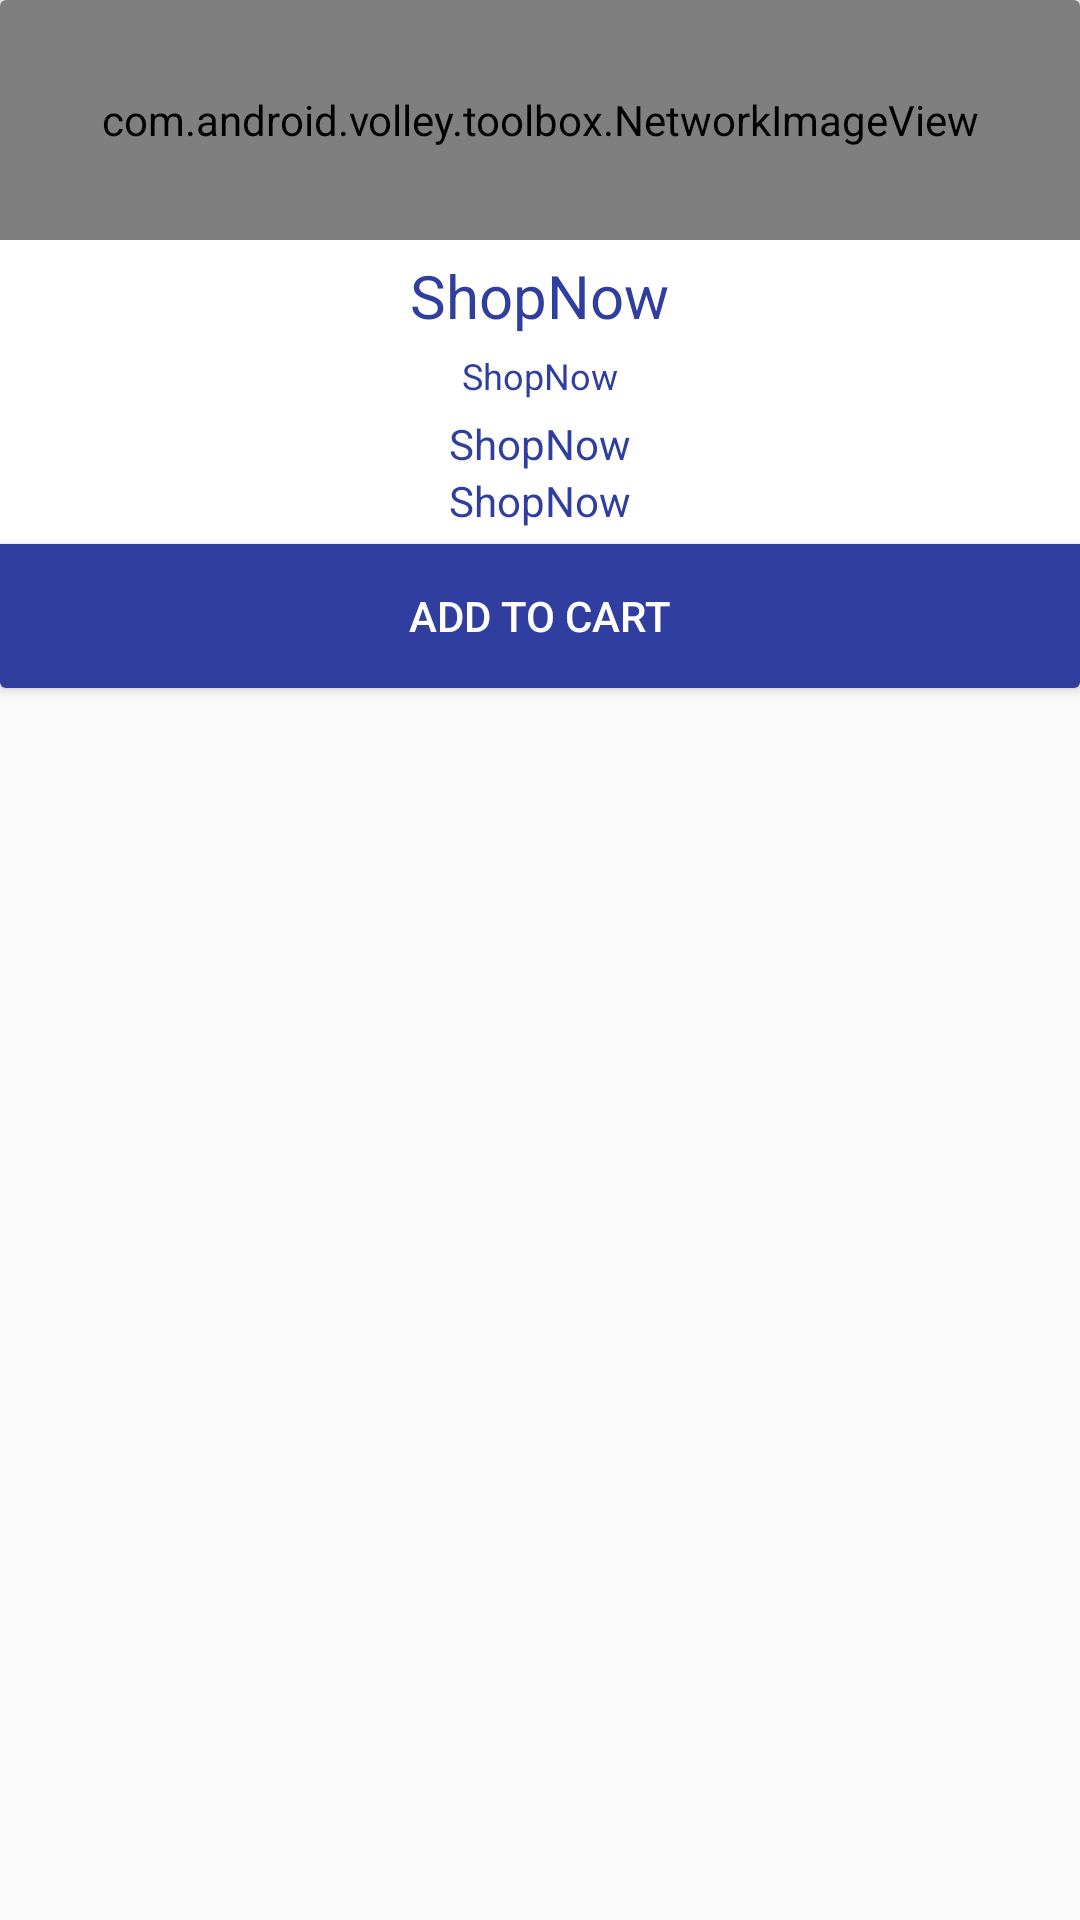

Here is an Android app screen rendered from its layout file. Give the layout XML and the strings, colors and styles it references.
<!-- AndroidManifest.xml: application theme AppTheme -->
<!-- res/layout/custom_product_item.xml -->
<?xml version="1.0" encoding="utf-8"?>
<LinearLayout xmlns:android="http://schemas.android.com/apk/res/android"
    android:layout_width="match_parent"
    android:layout_margin="@dimen/activity_vertical_margin"
    android:layout_height="wrap_content">

    <android.support.v7.widget.CardView
        android:layout_width="match_parent"
        android:layout_height="wrap_content">

        <LinearLayout
            android:layout_width="match_parent"
            android:layout_height="wrap_content"

            android:orientation="vertical">

            <com.android.volley.toolbox.NetworkImageView
                android:id="@+id/ivProduct"
                android:layout_width="match_parent"
                android:scaleType="centerCrop"
                android:layout_height="@dimen/image_height" />

            <TextView
                android:id="@+id/tvProductName"
                android:layout_marginTop="@dimen/top_margin"
                style="@style/BigTextView"
                android:layout_width="wrap_content"
                android:layout_height="wrap_content"
                android:text="@string/app_name" />

            <TextView
                android:id="@+id/tvProductPrice"
                style="@style/SmallTextView"
                android:layout_width="wrap_content"
                android:layout_height="wrap_content"
                android:layout_marginTop="@dimen/top_margin"
                android:text="@string/app_name" />

            <TextView
                android:id="@+id/tvVendorName"
                style="@style/NormalTextView"
                android:layout_width="wrap_content"
                android:layout_height="wrap_content"
                android:layout_marginTop="@dimen/top_margin"
                android:text="@string/app_name" />

            <TextView
                android:id="@+id/tvVendorAddress"
                style="@style/NormalTextView"
                android:layout_width="wrap_content"
                android:layout_height="wrap_content"
                android:text="@string/app_name" />

            <Button
                android:id="@+id/btnAddToCart"
                style="@style/NormalButtonView"
                android:layout_width="match_parent"
                android:layout_height="wrap_content"
                android:layout_marginTop="@dimen/top_margin"
                android:text="@string/addtocart" />
        </LinearLayout>
    </android.support.v7.widget.CardView>
</LinearLayout>
<!-- resources referenced by this layout -->
<resources>
  <dimen name="activity_vertical_margin">16dp</dimen>
  <dimen name="image_height">80dp</dimen>
  <dimen name="top_margin">5dp</dimen>
  <string name="addtocart">Add to Cart</string>
  <string name="app_name">ShopNow</string>
  <style name="BigTextView">
  
          <item name="android:textSize">20sp</item>
          <item name="android:layout_gravity">center_horizontal|center_vertical</item>
          <item name="android:textColor">@color/colorPrimaryDark</item>
      </style>
  <style name="NormalButtonView">
          <item name="android:background">@color/colorPrimaryDark</item>
          <item name="android:gravity">center_horizontal|center_vertical</item>
          <item name="android:textColor">@color/colorWhite</item>
      </style>
  <style name="NormalTextView">
          <item name="android:gravity">center_horizontal|center_vertical</item>
          <item name="android:layout_gravity">center_horizontal|center_vertical</item>
          <item name="android:textColor">@color/colorPrimaryDark</item>
      </style>
  <style name="SmallTextView">
          <item name="android:textSize">12sp</item>
          <item name="android:layout_gravity">center_horizontal|center_vertical</item>
          <item name="android:textColor">@color/colorPrimaryDark</item>
      </style>
  <style name="AppTheme" parent="Theme.AppCompat.Light.NoActionBar">
          
          <item name="colorPrimary">@color/colorPrimary</item>
          <item name="colorPrimaryDark">@color/colorPrimaryDark</item>
          <item name="colorAccent">@color/colorAccent</item>
      </style>
  <color name="colorPrimaryDark">#303F9F</color>
  <color name="colorWhite">#FFFFFF</color>
  <color name="colorPrimary">#3F51B5</color>
  <color name="colorAccent">#FF4081</color>
</resources>
